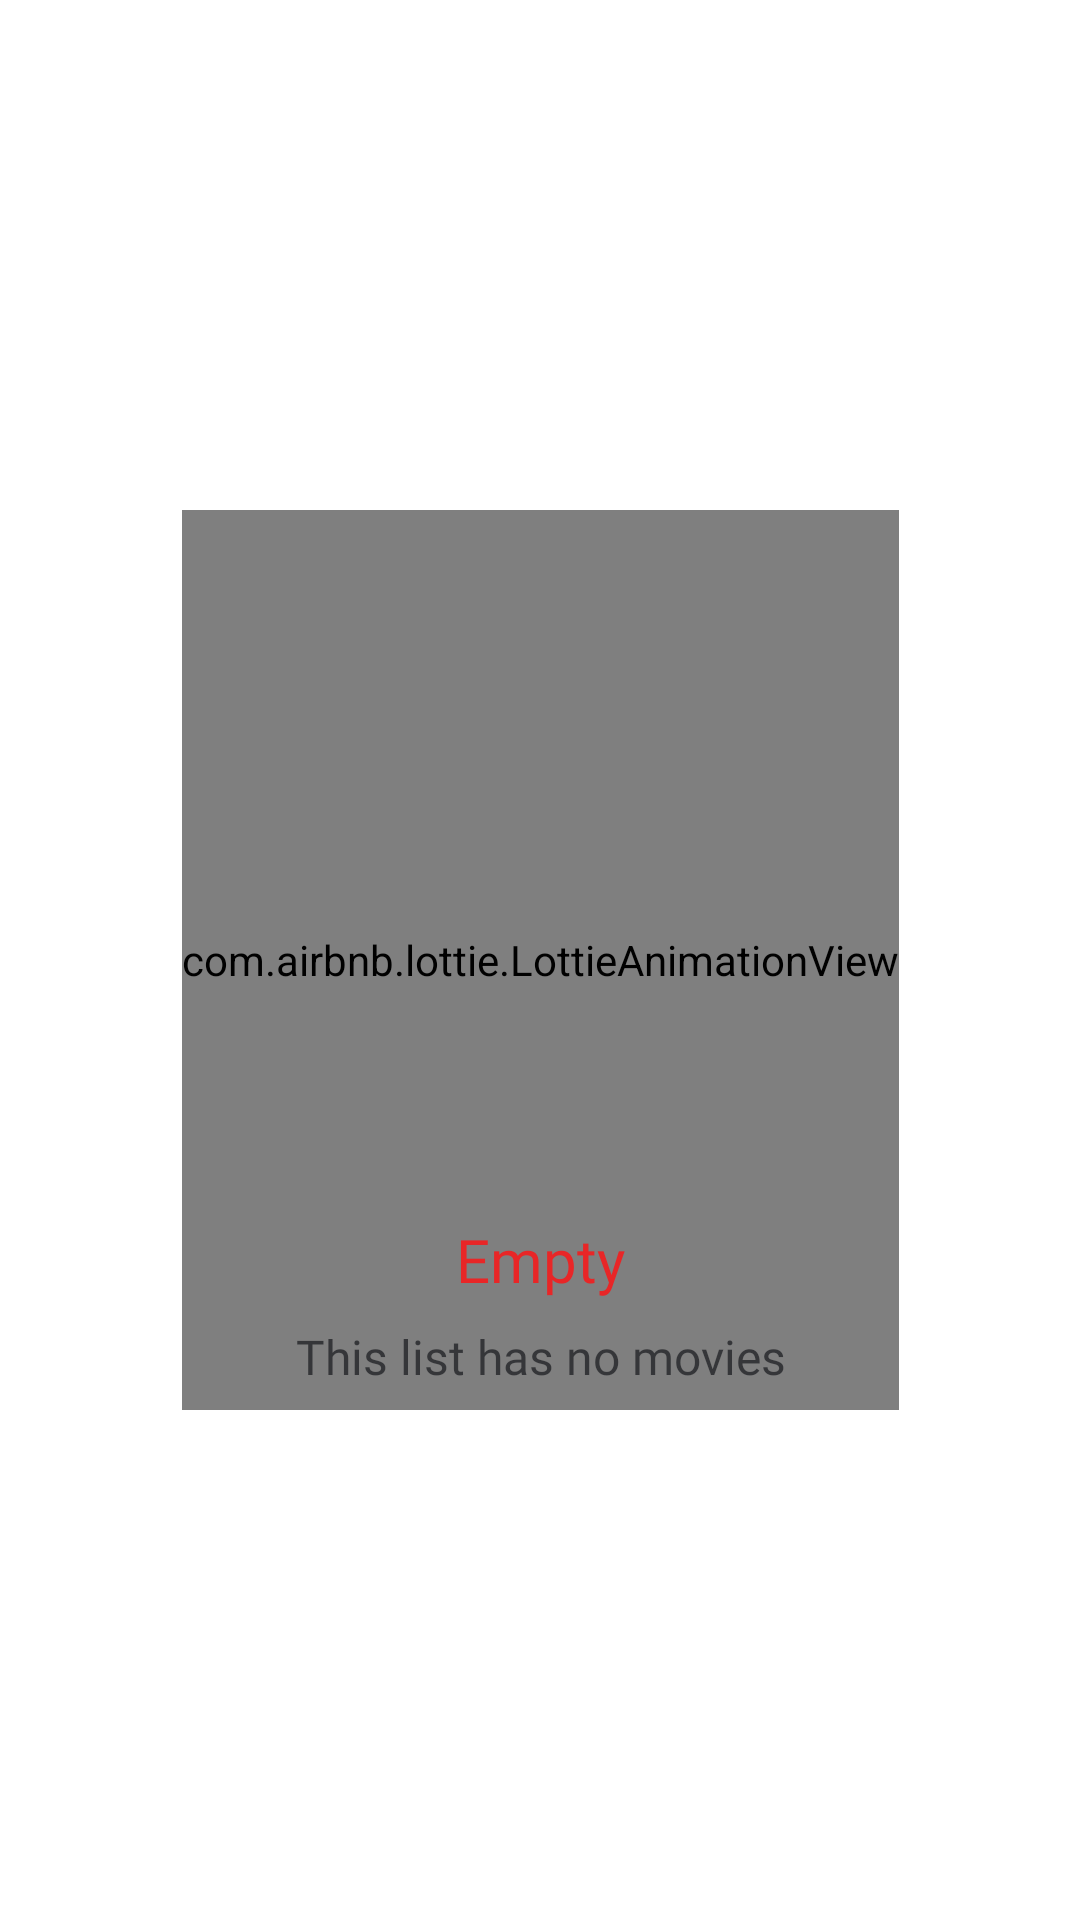

The Android layout XML behind this screen, and the referenced resources:
<!-- AndroidManifest.xml: application theme Theme.MovieApp -->
<!-- res/layout/empty.xml -->
<?xml version="1.0" encoding="utf-8"?>
<layout xmlns:android="http://schemas.android.com/apk/res/android"
    xmlns:app="http://schemas.android.com/apk/res-auto">

    <data>
        <variable
            name="viewModel"
            type="com.karrar.movieapp.ui.base.BaseViewModel" />

    </data>

    <androidx.constraintlayout.widget.ConstraintLayout
        android:layout_width="match_parent"
        android:layout_height="match_parent">

        <com.airbnb.lottie.LottieAnimationView
            android:id="@+id/no_data"
            android:layout_width="wrap_content"
            android:layout_height="300dp"
            app:lottie_autoPlay="true"
            app:lottie_loop="true"
            app:layout_constraintBottom_toBottomOf="parent"
            app:layout_constraintEnd_toEndOf="parent"
            app:layout_constraintStart_toStartOf="parent"
            app:layout_constraintTop_toTopOf="parent"
            app:lottie_rawRes="@raw/no_data" />

        <TextView
            android:id="@+id/secondary_title"
            style="@style/SemiBold.Large"
            android:layout_width="wrap_content"
            android:layout_height="wrap_content"
            android:layout_marginTop="-64dp"
            android:text="@string/empty"
            android:textColor="@color/brand_color"
            app:layout_constraintEnd_toEndOf="@+id/no_data"
            app:layout_constraintStart_toStartOf="@+id/no_data"
            app:layout_constraintTop_toBottomOf="@+id/no_data" />

        <TextView
            style="@style/Regular.Medium.Secondary"
            android:layout_width="wrap_content"
            android:layout_height="wrap_content"
            android:layout_marginTop="@dimen/spacing_small"
            android:text="@string/this_list_has_no_movies"
            app:layout_constraintEnd_toEndOf="@+id/no_data"
            app:layout_constraintStart_toStartOf="@+id/no_data"
            app:layout_constraintTop_toBottomOf="@+id/secondary_title" />

    </androidx.constraintlayout.widget.ConstraintLayout>
</layout>
<!-- resources referenced by this layout -->
<resources>
  <color name="brand_color">#E82627</color>
  <dimen name="spacing_small">8dp</dimen>
  <string name="empty">Empty</string>
  <string name="this_list_has_no_movies">This list has no movies</string>
  <style name="Regular.Medium.Secondary">
          <item name="android:textColor">@color/shade_secondary_color</item>
      </style>
  <style name="SemiBold.Large">
          <item name="android:textSize">@dimen/text_large</item>
      </style>
  <style name="Theme.MovieApp" parent="Theme.MaterialComponents.DayNight.DarkActionBar">
          <item name="colorPrimary">@color/brand_color</item>
          <item name="colorPrimaryVariant">@color/background_color</item>
  
          <item name="android:statusBarColor">@color/background_color</item>
          <item name="android:windowLightStatusBar" tools:targetApi="m">true</item>
  
          <item name="textInputStyle">@style/Login</item>
          <item name="actionBarTheme">@style/MyTheme</item>
          <item name="bottomSheetDialogTheme">@style/AppBottomSheetDialogTheme</item>
  
      </style>
  <color name="shade_secondary_color">#9903050A</color>
  <dimen name="text_large">20sp</dimen>
  <color name="background_color">#FFFFFF</color>
  <style name="Login" parent="Widget.MaterialComponents.TextInputLayout.FilledBox">
          <item name="android:textColorHint">@color/shade_secondary_color</item>
          <item name="boxBackgroundColor">@color/text_field_background_color</item>
          <item name="boxStrokeWidth">0dp</item>
          <item name="boxStrokeWidthFocused">0dp</item>
          <item name="boxCornerRadiusTopStart">@dimen/radius_small</item>
          <item name="boxCornerRadiusTopEnd">@dimen/radius_small</item>
          <item name="boxCornerRadiusBottomStart">@dimen/radius_small</item>
          <item name="boxCornerRadiusBottomEnd">@dimen/radius_small</item>
          <item name="hintTextAppearance">@style/Regular.Medium.Primary</item>
          <item name="startIconTint">@color/shade_secondary_color</item>
          <item name="helperTextEnabled">true</item>
          <item name="helperTextTextColor">@color/design_default_color_error</item>
          <item name="errorEnabled">true</item>
  
      </style>
  <style name="MyTheme" parent="@style/ThemeOverlay.MaterialComponents.ActionBar">
          <item name="android:background">@color/background_color</item>
          <item name="android:textColorPrimary">@color/shade_primary_color</item>
          <item name="contentInsetStartWithNavigation">0dp</item>
          <item name="contentInsetStart">0dp</item>
      </style>
  <style name="AppBottomSheetDialogTheme" parent="Theme.Design.BottomSheetDialog">
          <item name="bottomSheetStyle">@style/AppModalStyle</item>
      </style>
  <color name="text_field_background_color">#E8EBEE</color>
  <dimen name="radius_small">8dp</dimen>
  <style name="Regular.Medium.Primary">
          <item name="android:textColor">@color/shade_primary_color</item>
      </style>
  <color name="shade_primary_color">#DF03050A</color>
  <style name="AppModalStyle" parent="Widget.Design.BottomSheet.Modal">
          <item name="android:background">@drawable/bottom_sheet_corners</item>
      </style>
</resources>
